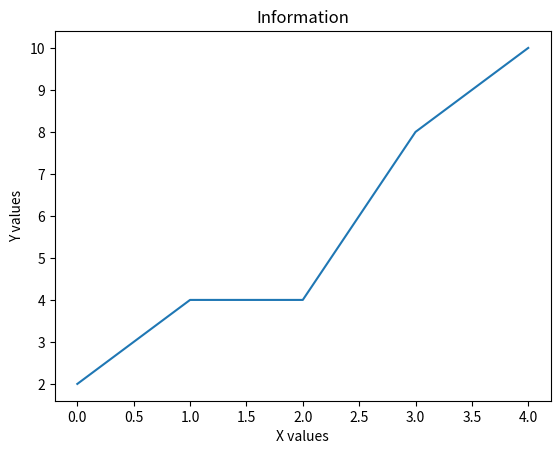

Recreate this plot in Python.
import matplotlib.pyplot as plt

x = [0, 1, 2, 3, 4]
y = [2, 4, 4, 8, 10]

plt.plot(x, y)

plt.xlabel("X values")
plt.ylabel("Y values")
plt.title("Information")

plt.show()
